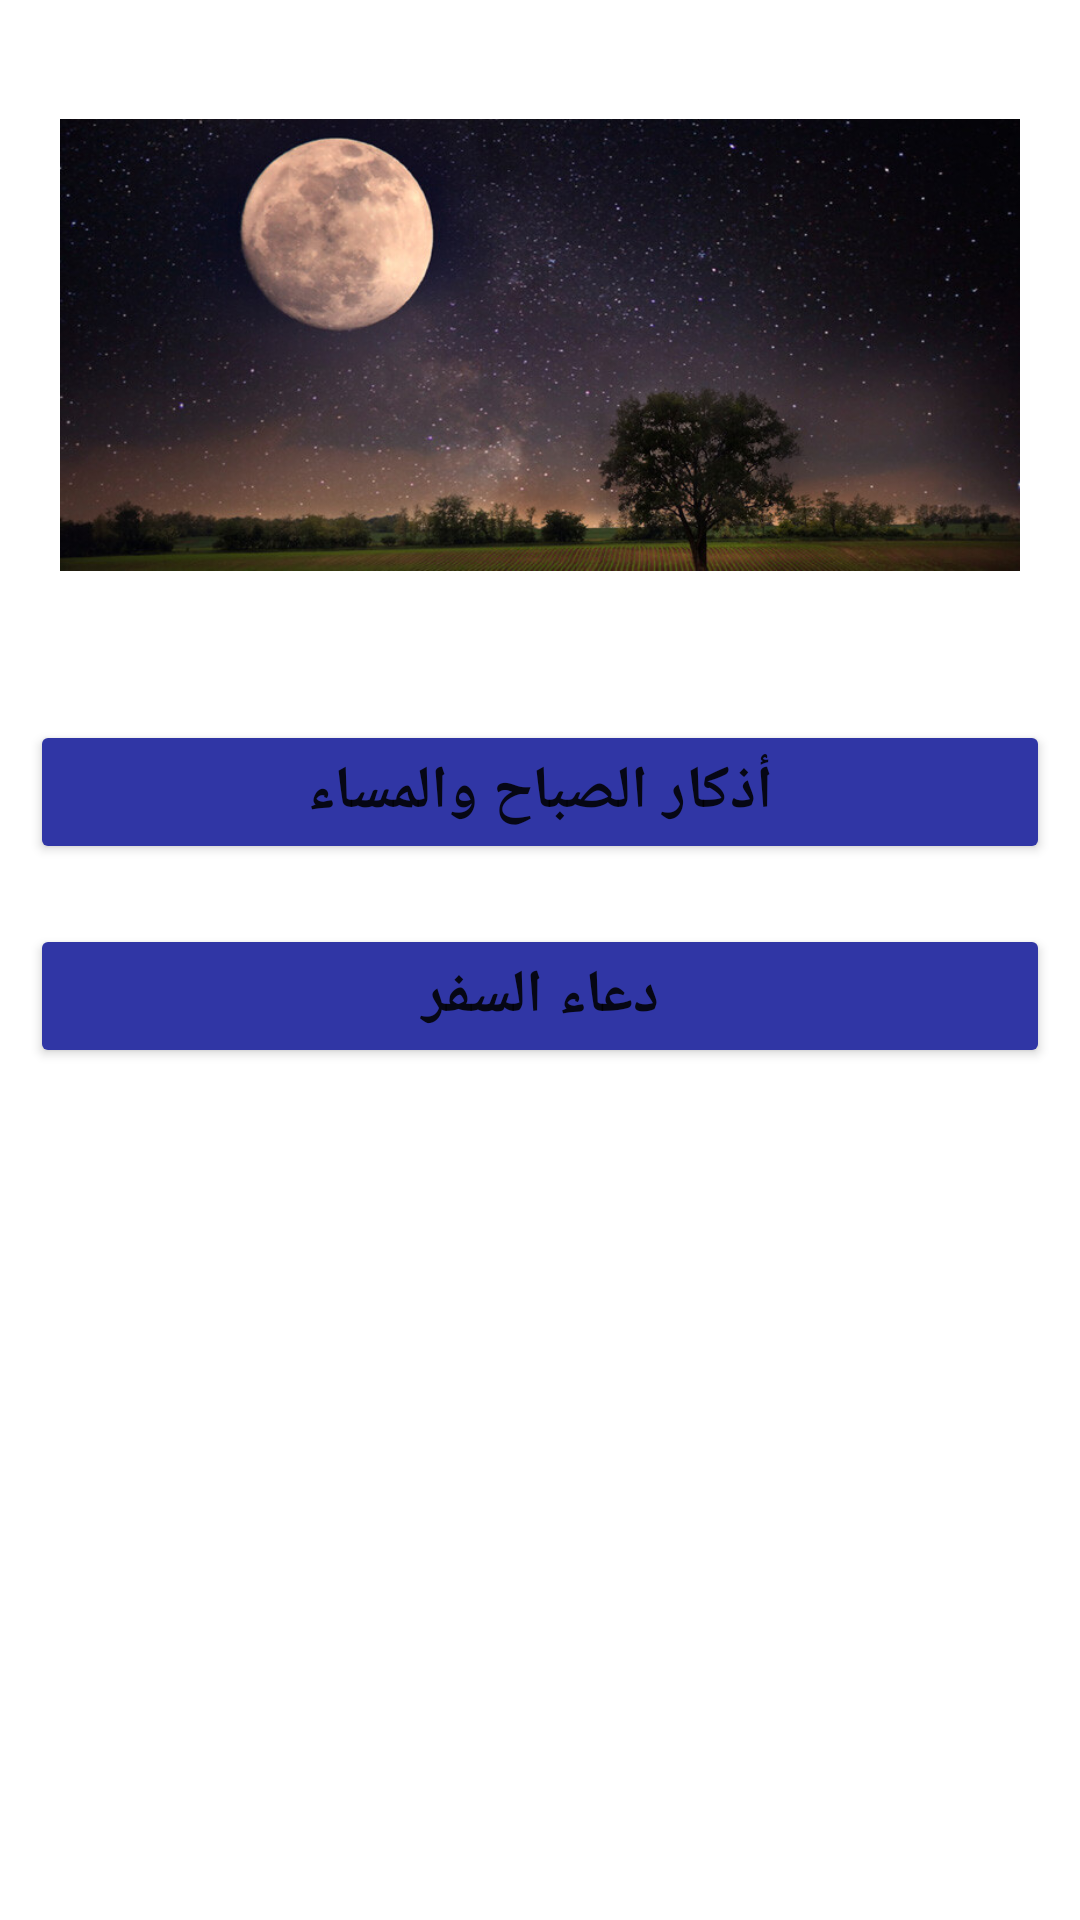

Layout XML and referenced resources for this Android screen:
<!-- AndroidManifest.xml: application theme Theme.Med_App_One -->
<!-- res/layout/activity_azkar_almsaa_and_sba.xml -->
<?xml version="1.0" encoding="utf-8"?>
<LinearLayout xmlns:android="http://schemas.android.com/apk/res/android"
    xmlns:app="http://schemas.android.com/apk/res-auto"
    xmlns:tools="http://schemas.android.com/tools"
    android:layout_width="match_parent"
    android:layout_height="match_parent"
    android:orientation="vertical"
    app:layoutDescription="@xml/activity_azkar_almsaa_and_sba_scene"
    tools:context=".AzkarAlmsaaAndSba">

    <ImageView
        android:id="@+id/imageView"
        android:layout_width="match_parent"
        android:layout_height="210dp"
        android:layout_margin="10dp"
        android:padding="10dp"
        app:srcCompat="@drawable/azkarmoon" />

    <ScrollView
        android:layout_width="match_parent"
        android:layout_height="match_parent">

        <LinearLayout
            android:layout_width="match_parent"
            android:layout_height="wrap_content"
            android:orientation="vertical" >

            <Button
                android:id="@+id/btnAzkarInAzkr"
                android:layout_width="match_parent"
                android:layout_height="wrap_content"
                android:layout_margin="10dp"
                android:backgroundTint="#3036A5"
                android:padding="10dp"
                android:text="أذكار الصباح والمساء"
                android:textSize="20sp"
                android:textStyle="bold" />

            <Button
                android:id="@+id/btnSafarInAzkar"
                android:layout_width="match_parent"
                android:layout_height="wrap_content"
                android:layout_margin="10dp"
                android:backgroundTint="#3036A5"
                android:padding="10dp"
                android:text="دعاء السفر"
                android:textSize="20sp"
                android:textStyle="bold" />
        </LinearLayout>
    </ScrollView>

</LinearLayout>
<!-- resources referenced by this layout -->
<resources>
  <!-- drawable azkarmoon: jpg bitmap (drawable-v24, 89142 bytes) -->
  <style name="Theme.Med_App_One" parent="Theme.MaterialComponents.DayNight.DarkActionBar">
          
          <item name="colorPrimary">@color/purple_500</item>
          <item name="colorPrimaryVariant">@color/purple_700</item>
          <item name="colorOnPrimary">@color/white</item>
          
          <item name="colorSecondary">@color/teal_200</item>
          <item name="colorSecondaryVariant">@color/teal_700</item>
          <item name="colorOnSecondary">@color/black</item>
          
          <item name="android:statusBarColor">?attr/colorPrimaryVariant</item>
          
      </style>
  <!-- not gathered from this repository: default colours our renderer supplied (Android Studio template values) -->
  <color name="purple_500">#FF6200EE</color>
  <color name="purple_700">#FF3700B3</color>
  <color name="teal_200">#FF03DAC5</color>
  <color name="teal_700">#FF018786</color>
  <color name="black">#FF000000</color>
  <color name="white">#FFFFFFFF</color>
</resources>
